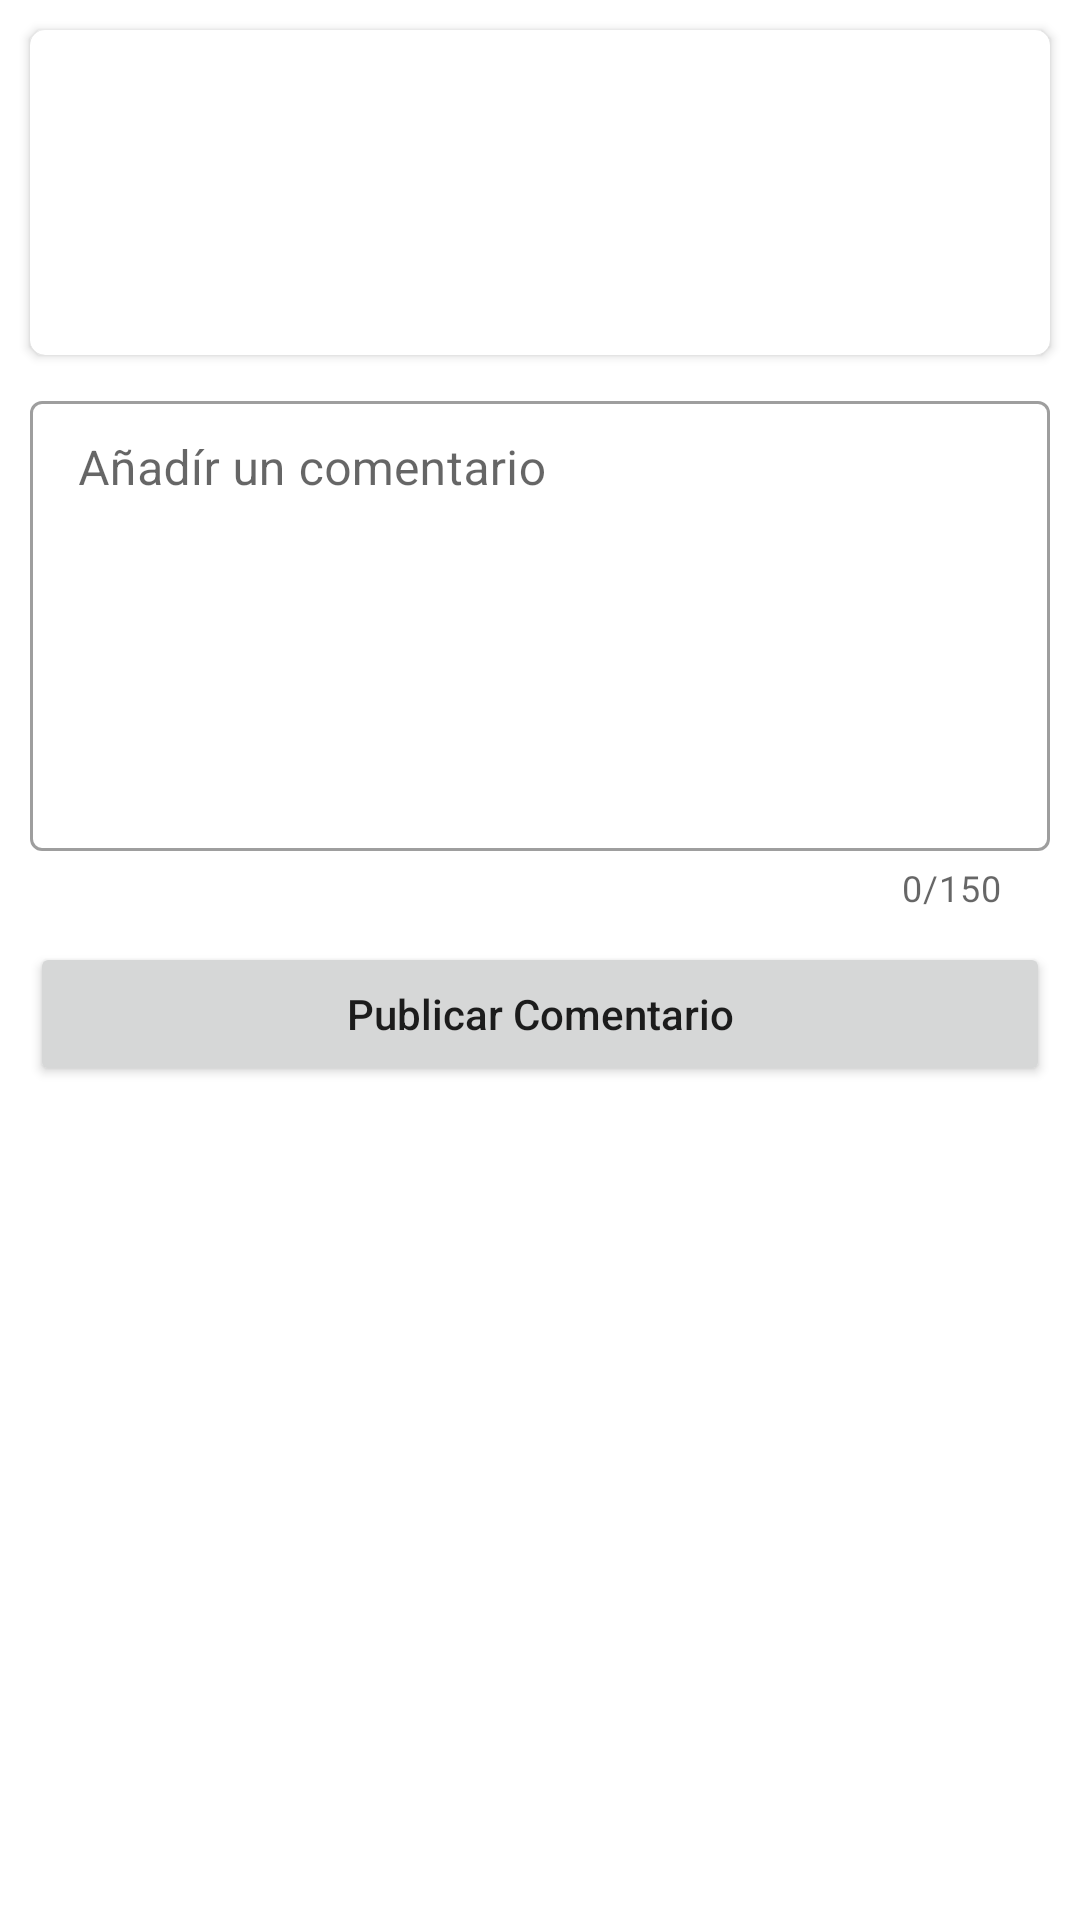

Write the Android layout XML for this screen, with the resource values it uses.
<!-- AndroidManifest.xml: application theme Theme.Protorype -->
<!-- res/layout/fragment_article_review.xml -->
<?xml version="1.0" encoding="utf-8"?>
<ScrollView xmlns:android="http://schemas.android.com/apk/res/android"
    xmlns:tools="http://schemas.android.com/tools"
    android:layout_width="match_parent"
    android:layout_height="match_parent"
    xmlns:app="http://schemas.android.com/apk/res-auto"
    tools:context=".user.fragments.ArticleReview">
    <LinearLayout
        android:layout_width="match_parent"
        android:layout_height="wrap_content"
        android:orientation="vertical">
        <androidx.cardview.widget.CardView
            android:layout_width="match_parent"
            android:layout_height="wrap_content"
            android:layout_margin="10dp"
            app:cardCornerRadius="5dp"
            app:cardElevation="2dp">
                <LinearLayout
                android:layout_width="match_parent"
                android:layout_height="wrap_content"
                android:orientation="vertical">
                <TextView
                    android:layout_width="match_parent"
                    android:layout_height="wrap_content"
                    android:textSize="24dp"
                    android:textStyle="bold"
                    android:id="@+id/article_Title"
                    android:layout_marginBottom="10dp"
                    android:layout_marginHorizontal="10dp"/>
                <TextView
                    android:layout_width="match_parent"
                    android:layout_height="wrap_content"
                    android:textSize="18dp"
                    android:id="@+id/article_Content"
                    android:layout_marginBottom="10dp"
                    android:layout_marginHorizontal="10dp"/>
                <TextView
                    android:layout_width="wrap_content"
                    android:layout_height="wrap_content"
                    android:textSize="16dp"
                    android:id="@+id/article_Status"
                    android:layout_marginBottom="10dp"
                    android:layout_marginHorizontal="10dp"/>
                <androidx.recyclerview.widget.RecyclerView
                    android:layout_width="match_parent"
                    android:layout_height="wrap_content"
                    android:orientation="vertical"
                    android:id="@+id/article_ImagesContainer"/>
            </LinearLayout>
        </androidx.cardview.widget.CardView>
        <com.google.android.material.textfield.TextInputLayout
            android:id="@+id/article_ComentaryBoxLayout"
            android:layout_width="match_parent"
            android:layout_height="wrap_content"
            style="@style/Widget.MaterialComponents.TextInputLayout.OutlinedBox.Dense"
            android:hint="Añadír un comentario"
            app:counterEnabled="true"
            app:counterMaxLength="150"
            app:endIconMode="custom"
            android:layout_marginHorizontal="10dp"
            android:layout_marginBottom="10dp">
            <com.google.android.material.textfield.TextInputEditText
                android:layout_width="match_parent"
                android:layout_height="150dp"
                android:gravity="top"
                android:maxLength="150"
                android:verticalScrollbarPosition="defaultPosition"
                android:id="@+id/article_ComentaryBox"/>
        </com.google.android.material.textfield.TextInputLayout>
        <Button
            android:layout_width="match_parent"
            android:layout_height="wrap_content"
            android:layout_marginBottom="10dp"
            android:layout_marginHorizontal="10dp"
            android:textAllCaps="false"
            android:id="@+id/article_BtnPublish"
            android:text="Publicar Comentario"/>

        <androidx.recyclerview.widget.RecyclerView
            android:layout_width="match_parent"
            android:layout_height="wrap_content"
            android:id="@+id/article_ComentaryList"
            android:layout_marginBottom="60dp"/>

    </LinearLayout>

</ScrollView>
<!-- resources referenced by this layout -->
<resources>
  <style name="Theme.Protorype" parent="Theme.MaterialComponents.DayNight.DarkActionBar">
          
          <item name="colorPrimary">@color/purple_500</item>
          <item name="colorPrimaryVariant">@color/purple_700</item>
          <item name="colorOnPrimary">@color/white</item>
          
          <item name="colorSecondary">@color/teal_200</item>
          <item name="colorSecondaryVariant">@color/teal_700</item>
          <item name="colorOnSecondary">@color/black</item>
          
          <item name="android:statusBarColor" tools:targetApi="l">?attr/colorPrimaryVariant</item>
          
      </style>
  <color name="purple_500">#B63E18</color>
  <color name="purple_700">#832c11</color>
  <color name="white">#FFFFFFFF</color>
  <color name="teal_200">#FF03DAC5</color>
  <color name="teal_700">#FF018786</color>
  <color name="black">#FF000000</color>
</resources>
